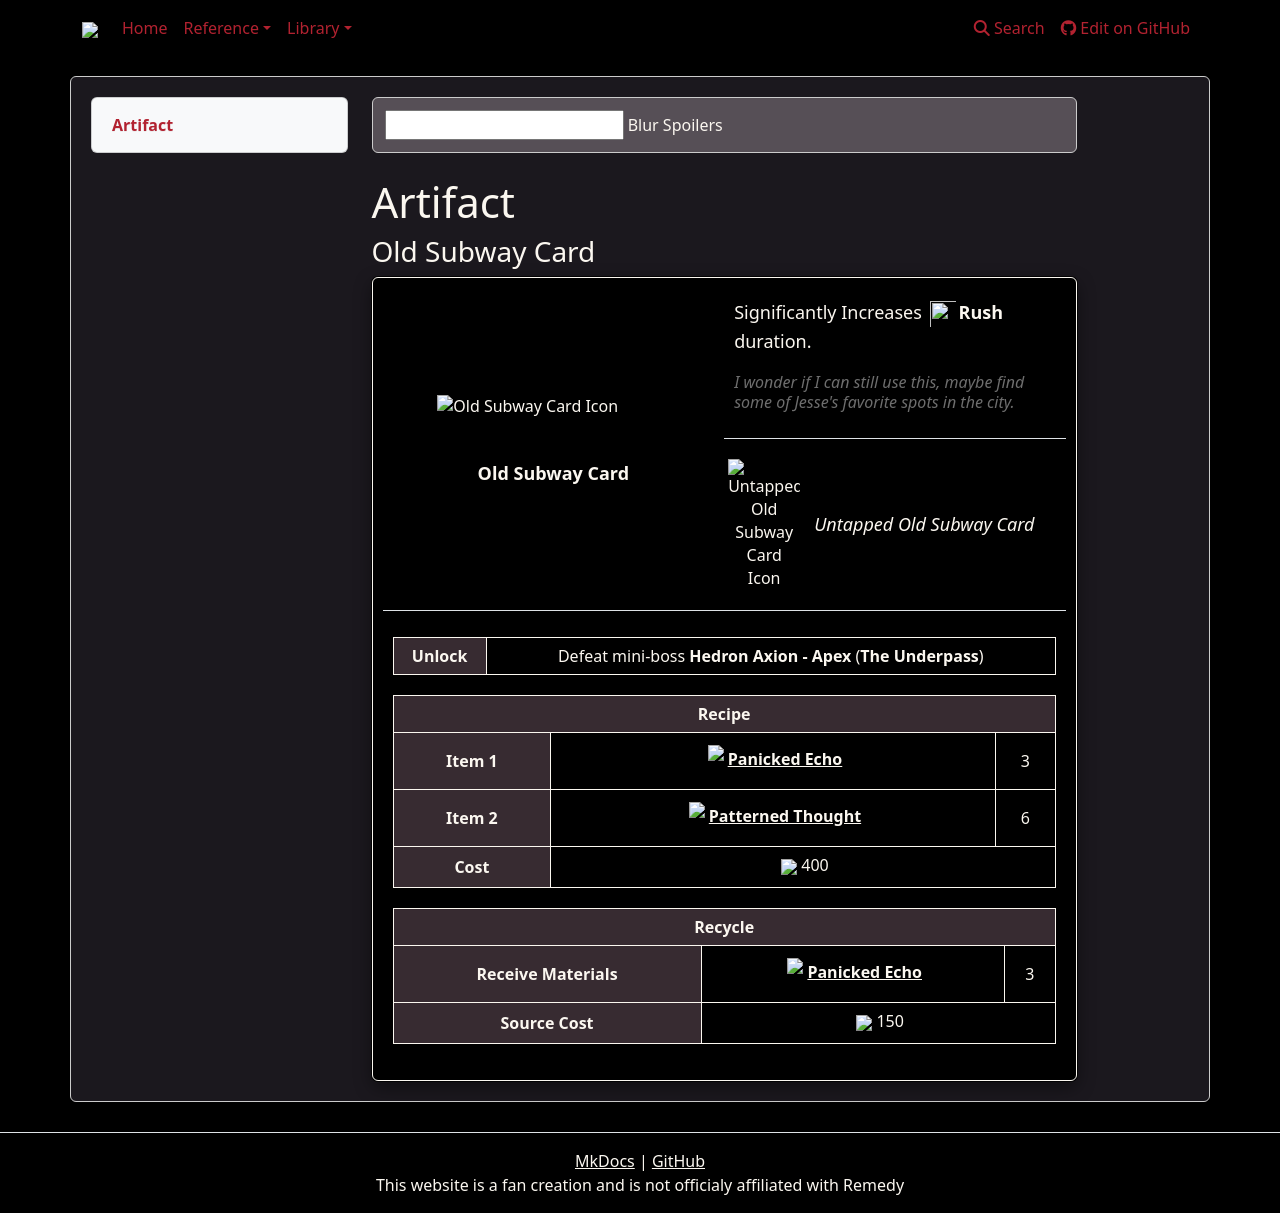

repository: weslo-stem/control-resonant-reference · page: reference/items/artifacts/old-subway-card/index.html · generator: mkdocs

# Artifact 
### Old Subway Card

{% from "reference/items/artifacts/artifactpage.html" import artifactPage %}


{{ artifactPage('tables/artifacts.csv', 'Old Subway Card') }}
